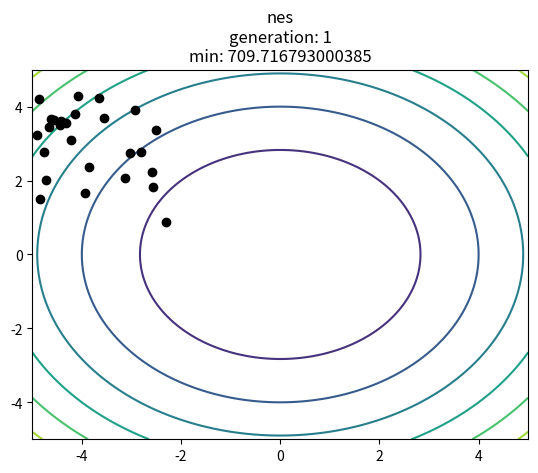

Python code for this plot: (Note: this script raises an exception after producing the figure.)
#!/usr/bin/env python3
#
# Evolutionary Algorithms

import os

import numpy as np
import matplotlib.pyplot as plt


def check_dir(directory):
    """
    :param directory: path to the directory
    """
    os.makedirs(directory, exist_ok=True)


def sphere_test(data):
    """

    :param data:
    :return:
    """
    f_x = np.sum(np.square(data), axis=-1)
    return f_x


def rastrigin_test(data, A=10):
    """

    :param data:
    :param A:
    :return:
    """
    n = data.shape[1]

    cos = np.cos(2 * np.pi * data)
    e1 = np.square(data) - np.multiply(A, cos)

    e2 = np.sum(e1, axis=-1)
    return np.sum([A * n, e2])


def plot_2d_contour(obj_function):
    """

    :param obj_function:
    """
    x = np.linspace(-5, 5, 100)
    y = np.linspace(-5, 5, 100)

    X, Y = np.meshgrid(x, y)
    data = np.dstack((X, Y))

    S = obj_function(data)
    plt.contour(X, Y, S)
    # plt.plot(X, Y, 'ko', ms=3)


def plot_fitness(out_dir, name, x, y1, y2, title):
    """
    (d) For each test function, plot the best and the worse fitness for each generation (averaged over 3 runs).
    :param name:
    :param x:
    :param y1:
    :param y2:
    :param title:
    """

    plt.figure()
    plt.grid()

    # Let x-axis be the generations and y-axis be the fitness values.
    plt.plot(x, y1, label='avg_' + name.lower() + '_max')
    plt.plot(x, y2, label='avg_' + name.lower() + '_min')

    plt.xlabel('generations', fontsize=11)
    plt.ylabel('fitness values', fontsize=11)

    plt.gca().set_ylim(bottom=-70)

    plt.legend()

    plt.title(title, weight='bold', fontsize=12)
    plt.savefig(out_dir + 'fitness.pdf')
    plt.close()


def plot_generation(out_dir, name, i, iteration, min, obj_fun, sample):
    """

    :param i:
    :param iteration:
    :param min:
    :param obj_fun:
    :param sample:
    :return:
    """

    if i % (iteration / 10) == 0:
        plt.figure(1)
        plt.clf()

        plot_2d_contour(obj_fun)
        plt.plot(sample[:, 0], sample[:, 1], 'ko')
        plt.xlim([-5, 5])
        plt.ylim([-5, 5])
        plt.title(name + '\ngeneration: ' + str(i + 1) + '\nmin: ' + str(min[i]))

        # plt.pause(0.1)
        plt.savefig(out_dir + name + '-generation-contour-' + str(i) + '.pdf')

    plt.close()


def cem(obj_fun, dim_domain, population_size, elite_set_ratio, learning_rate, iteration, out_dir, name):
    """

    :param dim_domain:
    :param population_size:
    :param elite_set_ratio:
    :param obj_fun:
    :param iter:
    :return mean:
    """
    # Initialise parameters
    # Note that you can uniformly sample the initial population parameters as long as they are reasonably far from
    # the global optimum.
    mean = np.random.uniform(-5, 5, dim_domain)
    variance = np.random.uniform(0, 1, dim_domain)

    max = np.zeros(iteration)
    min = np.zeros(iteration)

    for i in range(iteration):
        # Obtain n sample from a normal distribution
        sample = np.random.normal(mean, variance, [population_size, dim_domain])

        # Evaluate objective function on an objective function
        fitness = obj_fun(sample)

        min[i] = np.min(fitness)
        max[i] = np.max(fitness)

        # Sort sample by objective function values in descending order
        idx = np.argsort(fitness)
        fittest = sample[idx]

        # Elite set
        p = np.rint(population_size * elite_set_ratio).astype(np.int)
        elite = fittest[:p]

        # PLOT
        plot_generation(out_dir, name, i, iteration, min, obj_fun, sample)

        # Refit a new Gaussian distribution from the elite set
        mean = np.mean(elite, axis=0)
        variance = np.std(elite, axis=0)

    # Return mean of final sampling distribution as solution
    return mean, min, max


def nes(obj_fun, dim_domain, population_size, elite_set_ratio, learning_rate, iteration, out_dir, name):
    """

    :param dim_domain:
    :param population_size:
    :param obj_fun:
    :param iter:
    :return mean:
    """
    # Initialise parameters
    mean = np.random.uniform(-5, 5, dim_domain)
    # variance = np.full(dim_domain, 1)
    variance = np.random.uniform(1, 1, dim_domain)

    max = np.zeros(iteration)
    min = np.zeros(iteration)

    for i in range(iteration):
        # Obtain n sample from a normal distribution
        sample = np.random.normal(mean, variance, [population_size, dim_domain])

        # Evaluate objective function on an objective function
        fitness = obj_fun(sample)

        min[i] = np.min(fitness)
        max[i] = np.max(fitness)

        # Calculate the log derivatives
        log_derivative_mu = (sample - mean) / (variance ** 2)
        log_derivative_sigma = ((sample - mean) ** 2 - (variance ** 2)) / variance ** 3

        J_gradient_mu = np.sum(fitness[..., np.newaxis] * log_derivative_mu, axis=0) / sample.shape[0]
        J_gradient_sigma = np.sum(fitness[..., np.newaxis] * log_derivative_sigma, axis=0) / sample.shape[0]

        F_mu = np.matmul(log_derivative_mu.T, log_derivative_mu) / sample.shape[0]
        F_sigma = np.matmul(log_derivative_sigma.T, log_derivative_sigma) / sample.shape[0]

        # PLOT
        plot_generation(out_dir, name, i, iteration, min, obj_fun, sample)

        # Update mean and variance
        mean = mean - learning_rate * np.matmul(np.linalg.inv(F_mu), J_gradient_mu)
        variance = variance - learning_rate * np.matmul(np.linalg.inv(F_sigma), J_gradient_sigma)

    # Return mean of final sampling distribution as solution
    return mean, min, max


def cma_es(obj_fun, dim_domain, population_size, elite_set_ratio, learning_rate, iteration, out_dir, name):
    """

    :param dim_domain:
    :param population_size:
    :param elite_set_ratio:
    :param obj_fun:
    :param iter:
    :return mean:
    """
    # Initialise parameters
    # Note that you can uniformly sample the initial population parameters as long as they are reasonably far from
    # the global optimum.

    mean = np.random.uniform(-5, 5, dim_domain)
    cov_matrix = np.diag(np.random.uniform(0, 1, dim_domain))

    max = np.zeros(iteration)
    min = np.zeros(iteration)

    for i in range(iteration):
        # Obtain n sample from a normal multivariate distribution
        sample = np.random.multivariate_normal(mean, cov_matrix, population_size)

        # Evaluate objective function on an objective function
        fitness = obj_fun(sample)

        min[i] = np.min(fitness)
        max[i] = np.max(fitness)

        # Sort sample by objective function values in descending order
        idx = np.argsort(fitness)
        fittest = sample[idx]

        # Elite set
        p = np.rint(population_size * elite_set_ratio).astype(np.int)
        elite = fittest[:p]

        # PLOT
        plot_generation(out_dir, name, i, iteration, min, obj_fun, sample)

        # Refit a new Gaussian distribution from the elite set

        # for i in range(dim_domain):
        #     for j in range(dim_domain):
        #         cov_matrix[i][j] = np.sum((elite[:, i] - mean[i]) * (elite[:, j] - mean[j]))

        diff = elite - mean
        cov_matrix = np.matmul(diff.T, diff) / elite.shape[0]

        mean = np.mean(elite, axis=0)

    # Return mean of final sampling distribution as solution
    return mean, min, max


def run(algorithm, experiment, run=3, dim_domain=100, population_size=30, elite_set_ratio=0.20,
        learning_rate=0.00001, iteration=100):
    """

    :param algorithm:
    :param experiment:
    :param run:
    :param dim_domain:
    :param population_size:
    :param elite_set_ratio:
    :param learning_rate:
    :param iteration:
    :return:
    """

    out_dir_sphere = 'out/' + algorithm.__name__ + '/' + str(experiment) + '/sphere/'
    out_dir_rastrigin = 'out/' + algorithm.__name__ +  '/' + str(experiment) + '/rastrigin/'
    check_dir(out_dir_sphere)
    check_dir(out_dir_rastrigin)

    avg_sphere_min = 0
    avg_rastrigin_min = 0

    avg_sphere_max = 0
    avg_rastrigin_max = 0

    for i in range(run):
        sphere_mean, sphere_min, sphere_max = algorithm(sphere_test, dim_domain, population_size, elite_set_ratio,
                                                        learning_rate, iteration, out_dir_sphere, algorithm.__name__)
        rastrigin_mean, rastrigin_min, rastrigin_max = algorithm(rastrigin_test, dim_domain, population_size,
                                                                 elite_set_ratio, learning_rate, iteration,
                                                                 out_dir_rastrigin, algorithm.__name__)

        avg_sphere_min += sphere_min
        avg_rastrigin_min += rastrigin_min

        avg_sphere_max += sphere_max
        avg_rastrigin_max += rastrigin_max

    avg_sphere_min /= run
    avg_rastrigin_min /= run
    avg_sphere_max /= run
    avg_rastrigin_max /= run

    iterator = np.arange(iteration)

    plot_fitness(out_dir_sphere, 'Sphere', iterator, avg_sphere_max, avg_sphere_min, 'Sphere Fitness')
    plot_fitness(out_dir_rastrigin, 'Rastrigin', iterator, avg_rastrigin_max, avg_rastrigin_min, 'Rastrigin Fitness')

# # # # # # # # # # # # # # # # # # # # # # # # # # # # # # # # # # # # # # # # # # # # # # # # # # # # # # # # # # # #

# # # # # # # # # # # # # # # # # # # # # # # # # # # # TASK 1 # # # # # # # # # # # # # # # # # # # # # # # # # # # # #

# # (a) Generate an 2D contour plot of 2-dimensional Sphere function
# plot_2d_contour(sphere_test)
#
# # (b) Generate an 2D contour plot of 2-dimensional Rastrigin function
# plot_2d_contour(rastrigin_test)
#
#
# # TODO (c) For each test function, uniformly sample 100 points in the domain
# n = 2
# xy = np.random.uniform(-5, 5, [100, n])
#
# # TODO evaluate them with the test function and guess what might be the region of the global optimum.
# S_eval = sphere_test(xy)
#
# R_eval = rastrigin_test(xy)


# # # # # # # # # # # # # # # # # # # # # # # # # # # # TASK 2 # # # # # # # # # # # # # # # # # # # # # # # # # # # # #


# # (a) Run CEM 3 times for both of test functions with 100-dimensional dim_domain.
# run(cem, experiment='baseline')

# # (b) Try different population size and elite set ratio and see what best performance you can obtain.
# run(cem, experiment='pop_size-100', population_size=100)
# run(cem, experiment='pop_size-1000', population_size=1000)
#
# run(cem, experiment='elite-30', elite_set_ratio=0.30)
# run(cem, experiment='elite-10', elite_set_ratio=0.10)
#
# run(cem, experiment='pop_size-100+elite-30', population_size=100, elite_set_ratio=0.30)
# run(cem, experiment='pop_size-100+elite-10', population_size=100, elite_set_ratio=0.10)
#
# run(cem, experiment='pop_size-1000+elite-30', population_size=1000, elite_set_ratio=0.30)
# run(cem, experiment='pop_size-1000+elite-10', population_size=1000, elite_set_ratio=0.10)

# # (c) Try different number of generations.
# run(cem, experiment='iteration-50', iteration=50)
# run(cem, experiment='iteration-30', iteration=30)
#
# run(cem, experiment='iteration-30+elite-10', elite_set_ratio=0.10, iteration=30)
# run(cem, experiment='iteration-50+elite-10', elite_set_ratio=0.10, iteration=50)
# run(cem, experiment='iteration-200+pop_size-1000+elite-30', population_size=1000, elite_set_ratio=0.30, iteration=200)

# TODO What is the minimum number of generations that you can obtain a solution close enough to the global optimum?

# # # # # # # # # # # # # # # # # # # # # # # # # # # # TASK 3 # # # # # # # # # # # # # # # # # # # # # # # # # # # # #

# # (a) Run NES 3 times for both of test functions with 100-dimensional dim_domain. (i.e. n = 100)
# # Note that you can uniformly sample the initial population parameters as long as they are reasonably far from the
# # global optimum.
run(nes, experiment='baseline')

# # (b) Try different population size and learning rate and see what best performance you can obtain.
run(nes, experiment='pop_size-100', population_size=100)
run(nes, experiment='pop_size-1000', population_size=1000)

run(nes, experiment='lr-01', learning_rate=0.01)
run(nes, experiment='lr-0001', elite_set_ratio=0.0001)
run(nes, experiment='lr-00001', elite_set_ratio=0.00001)

run(nes, experiment='pop_size-100+lr-01', population_size=100, learning_rate=0.01)
run(nes, experiment='pop_size-100+lr-0001', population_size=100, learning_rate=0.0001)
run(nes, experiment='pop_size-100+lr-00001', population_size=100, learning_rate=0.00001)

run(nes, experiment='pop_size-1000+lr-01', population_size=1000, learning_rate=0.01)
run(nes, experiment='pop_size-1000+lr-0001', population_size=1000, learning_rate=0.0001)
run(nes, experiment='pop_size-1000+lr-00001', population_size=1000, learning_rate=0.00001)

# # (c) Try different number of generations.
run(nes, experiment='iteration-2000', iteration=2000)
run(nes, experiment='iteration-5000', iteration=5000)
  
run(nes, experiment='iteration-2000+pop_size-1000+lr-01', population_size=1000, learning_rate=0.01, iteration=2000)
run(nes, experiment='iteration-5000+pop_size-1000+lr-01', population_size=1000, learning_rate=0.01, iteration=5000)

run(nes, experiment='iteration-2000+pop_size-1000+lr-0001', population_size=1000, learning_rate=0.0001,
    iteration=2000)
run(nes, experiment='iteration-5000+pop_size-1000+lr-0001', population_size=1000, learning_rate=0.0001,
    iteration=5000)

run(nes, experiment='iteration-2000+pop_size-1000+lr-00001', population_size=1000, learning_rate=0.00001,
    iteration=2000)
run(nes, experiment='iteration-5000+pop_size-1000+lr-00001', population_size=1000, learning_rate=0.00001,
    iteration=5000)

# run(nes, experiment=2, dim_domain=50, population_size=1000, learning_rate=0.01, iteration=5000)

# # # # # # # # # # # # # # # # # # # # # # # # # # # # TASK 4 # # # # # # # # # # # # # # # # # # # # # # # # # # # # #

# (a) Run CMA-ES 3 times for both of test functions with 100-dimensional domain. (i.e. n = 100) Note that you can uniformly sample the initial population parameters as long as they are reasonably far from the global optimum.
# (b) Try different population size and learning rate and see what best performance you can obtain.
# (c) Try different number of generations. What is the minimum number of gener- ations that you can obtain a solution close enough to the global optimum?
# (d) For each test function, plot the best and the worse fitness for each generation (averaged over 3 runs). Let x-axis be the generations and y-axis be the fitness values. Note that this should be one single figure with two curves (one for best fitness and another for worst fitness).

# run(cma_es, experiment=3)
# cma_es(sphere_test, 2, 1000, 0.20, 100)
# # # # # # # # # # # # # # # # # # # # # # # # # # # # TASK 5 # # # # # # # # # # # # # # # # # # # # # # # # # # # # #

# (a) Plot the comparison of CEM, NES and CMA-ES for the best fitness in each generation. Note that this should be one single figure with three curves, each for one algorithm.
# (b) Plot the comparison of CEM, NES and CMA-ES for the worst fitness in each generation. Note that this should be one single figure with three curves, each for one algorithm.
# (c) For each test function, which algorithm is best? which is the worst?
